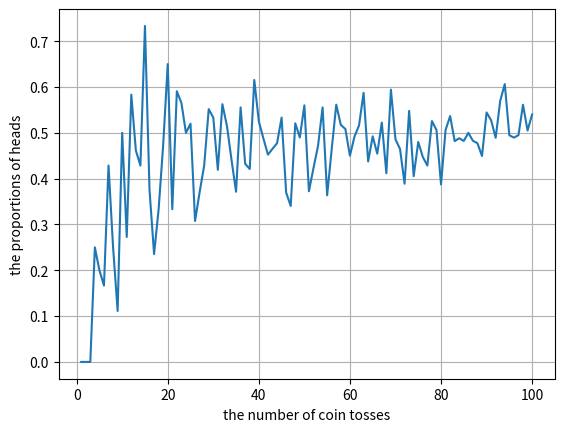

This chart was generated by the following Python code:
import numpy as np
import matplotlib.pyplot as plt

p_heads_list = []
for i in range(100):
  res = np.random.binomial(n=1, p=0.5, size=i+1)
  p_heads = np.count_nonzero(res == 1)/(i+1)
  p_heads_list.append(p_heads)

x_range = [i for i in range(1,101)]
plt.plot(x_range,p_heads_list)
plt.xlabel('the number of coin tosses')
plt.ylabel('the proportions of heads')
plt.grid(True)
plt.show()